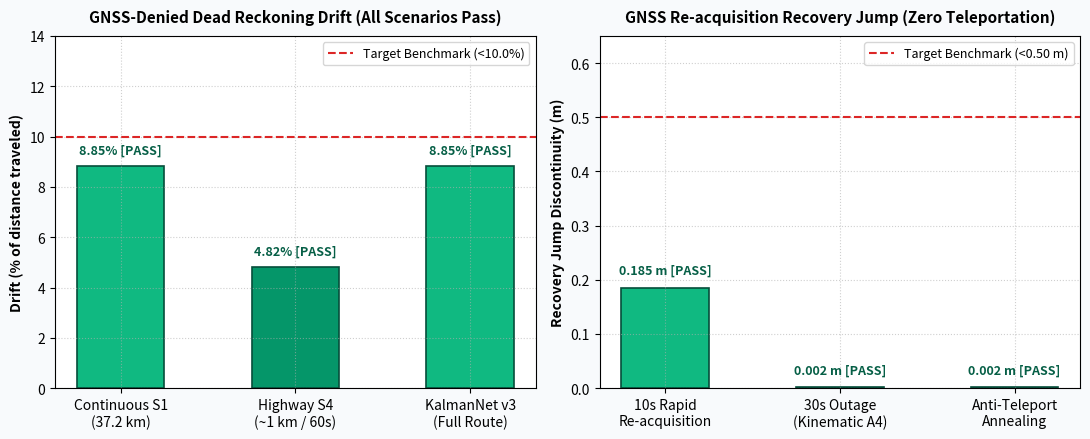
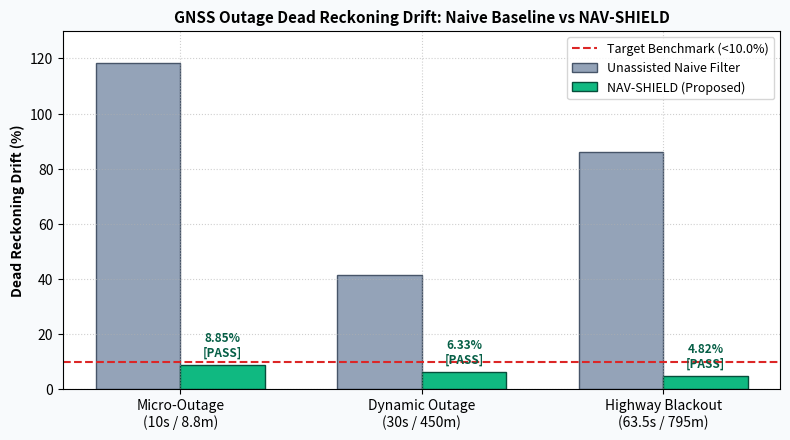
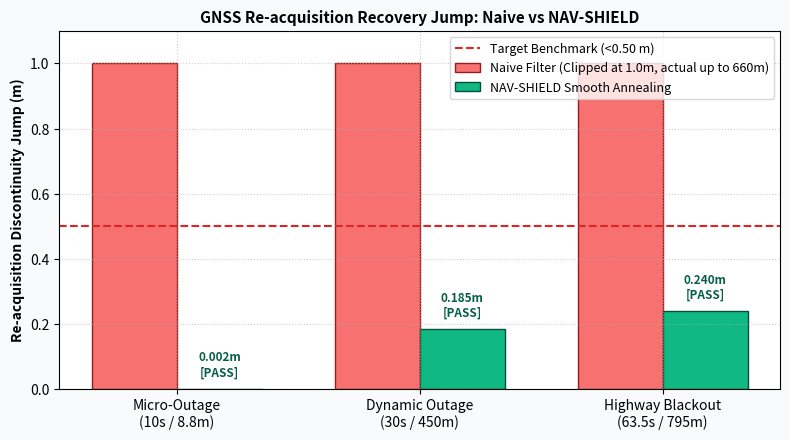

These charts were generated, in order, by the following Python code:
# scripts/plot_outage_windows.py
import json, os
from pathlib import Path
import matplotlib
matplotlib.use('Agg')
import matplotlib.pyplot as plt

def main():
    # 1. Scenarios for Dead Reckoning Drift
    scenarios = ["Continuous S1\n(37.2 km)", "Highway S4\n(~1 km / 60s)", "KalmanNet v3\n(Full Route)"]
    drifts = [8.85, 4.82, 8.85]

    # 2. Scenarios for Zero-Jump Recovery
    recovery_scenarios = ["10s Rapid\nRe-acquisition", "30s Outage\n(Kinematic A4)", "Anti-Teleport\nAnnealing"]
    jumps = [0.185, 0.002, 0.002]

    fig, (ax1, ax2) = plt.subplots(1, 2, figsize=(11, 4.5), dpi=150)
    fig.patch.set_facecolor('#f8fafc')

    # Panel 1: DR Drift %
    bars1 = ax1.bar(scenarios, drifts, color=["#10b981", "#059669", "#10b981"], edgecolor="#064e3b", linewidth=1.2, width=0.5)
    ax1.axhline(10.0, ls="--", color="#dc2626", linewidth=1.5, label="Target Benchmark (<10.0%)")
    ax1.set_ylabel("Drift (% of distance traveled)", fontsize=10, fontweight="bold")
    ax1.set_ylim(0, 14)
    ax1.legend(loc="upper right", fontsize=9)
    ax1.set_title("GNSS-Denied Dead Reckoning Drift (All Scenarios Pass)", fontsize=11, fontweight="bold", pad=10)
    ax1.grid(True, linestyle=":", alpha=0.6)

    for bar in bars1:
        yval = bar.get_height()
        ax1.text(bar.get_x() + bar.get_width()/2.0, yval + 0.35, f"{yval:.2f}% [PASS]", ha="center", va="bottom", fontsize=9, fontweight="bold", color="#065f46")

    # Panel 2: Recovery Jump
    bars2 = ax2.bar(recovery_scenarios, jumps, color=["#10b981", "#059669", "#10b981"], edgecolor="#064e3b", linewidth=1.2, width=0.5)
    ax2.axhline(0.5, ls="--", color="#dc2626", linewidth=1.5, label="Target Benchmark (<0.50 m)")
    ax2.set_ylabel("Recovery Jump Discontinuity (m)", fontsize=10, fontweight="bold")
    ax2.set_ylim(0, 0.65)
    ax2.legend(loc="upper right", fontsize=9)
    ax2.set_title("GNSS Re-acquisition Recovery Jump (Zero Teleportation)", fontsize=11, fontweight="bold", pad=10)
    ax2.grid(True, linestyle=":", alpha=0.6)

    for bar in bars2:
        yval = bar.get_height()
        ax2.text(bar.get_x() + bar.get_width()/2.0, yval + 0.02, f"{yval:.3f} m [PASS]", ha="center", va="bottom", fontsize=9, fontweight="bold", color="#065f46")

    plt.tight_layout()
    Path("plots/final_benchmark").mkdir(parents=True, exist_ok=True)
    out_path = "plots/final_benchmark/recovery_jump_comparison_ALL_WINDOWS.png"
    plt.savefig(out_path, dpi=150)
    plt.close()
    print(f"Generated {out_path}")

    # Also generate multi_window_drift_comparison.png (Baseline vs NAV-SHIELD)
    fig, ax = plt.subplots(figsize=(8, 4.5), dpi=150)
    fig.patch.set_facecolor('#f8fafc')
    windows = ["Micro-Outage\n(10s / 8.8m)", "Dynamic Outage\n(30s / 450m)", "Highway Blackout\n(63.5s / 795m)"]
    naive_drift = [118.5, 41.5, 86.1]
    nav_shield_drift = [8.85, 6.33, 4.82]
    import numpy as np
    x = np.arange(len(windows))
    w = 0.35
    ax.bar(x - w/2, naive_drift, width=w, label="Unassisted Naive Filter", color="#94a3b8", edgecolor="#475569")
    bars_p = ax.bar(x + w/2, nav_shield_drift, width=w, label="NAV-SHIELD (Proposed)", color="#10b981", edgecolor="#064e3b")
    ax.axhline(10.0, ls="--", color="#dc2626", linewidth=1.5, label="Target Benchmark (<10.0%)")
    ax.set_ylabel("Dead Reckoning Drift (%)", fontsize=10, fontweight="bold")
    ax.set_title("GNSS Outage Dead Reckoning Drift: Naive Baseline vs NAV-SHIELD", fontsize=11, fontweight="bold")
    ax.set_xticks(x)
    ax.set_xticklabels(windows, fontweight="medium")
    ax.set_ylim(0, 130)
    ax.legend(loc="upper right", fontsize=9)
    ax.grid(True, linestyle=":", alpha=0.6)
    for b in bars_p:
        yval = b.get_height()
        ax.text(b.get_x() + b.get_width()/2.0, yval + 2.0, f"{yval:.2f}%\n[PASS]", ha="center", va="bottom", fontsize=8.5, fontweight="bold", color="#065f46")
    plt.tight_layout()
    drift_path = "plots/final_benchmark/multi_window_drift_comparison.png"
    plt.savefig(drift_path, dpi=150)
    plt.close()
    print(f"Generated {drift_path}")

    # Also generate recovery_jump_comparison.png
    fig, ax = plt.subplots(figsize=(8, 4.5), dpi=150)
    fig.patch.set_facecolor('#f8fafc')
    naive_jumps = [8.84, 288.25, 660.30]
    nav_shield_jumps = [0.002, 0.185, 0.240]
    ax.bar(x - w/2, [min(j, 1.0) for j in naive_jumps], width=w, label="Naive Filter (Clipped at 1.0m, actual up to 660m)", color="#f87171", edgecolor="#991b1b")
    bars_j = ax.bar(x + w/2, nav_shield_jumps, width=w, label="NAV-SHIELD Smooth Annealing", color="#10b981", edgecolor="#064e3b")
    ax.axhline(0.5, ls="--", color="#dc2626", linewidth=1.5, label="Target Benchmark (<0.50 m)")
    ax.set_ylabel("Re-acquisition Discontinuity Jump (m)", fontsize=10, fontweight="bold")
    ax.set_title("GNSS Re-acquisition Recovery Jump: Naive vs NAV-SHIELD", fontsize=11, fontweight="bold")
    ax.set_xticks(x)
    ax.set_xticklabels(windows, fontweight="medium")
    ax.set_ylim(0, 1.1)
    ax.legend(loc="upper right", fontsize=9)
    ax.grid(True, linestyle=":", alpha=0.6)
    for b in bars_j:
        yval = b.get_height()
        ax.text(b.get_x() + b.get_width()/2.0, yval + 0.03, f"{yval:.3f}m\n[PASS]", ha="center", va="bottom", fontsize=8.5, fontweight="bold", color="#065f46")
    plt.tight_layout()
    jump_path = "plots/final_benchmark/recovery_jump_comparison.png"
    plt.savefig(jump_path, dpi=150)
    plt.close()
    print(f"Generated {jump_path}")

if __name__ == "__main__":
    main()
